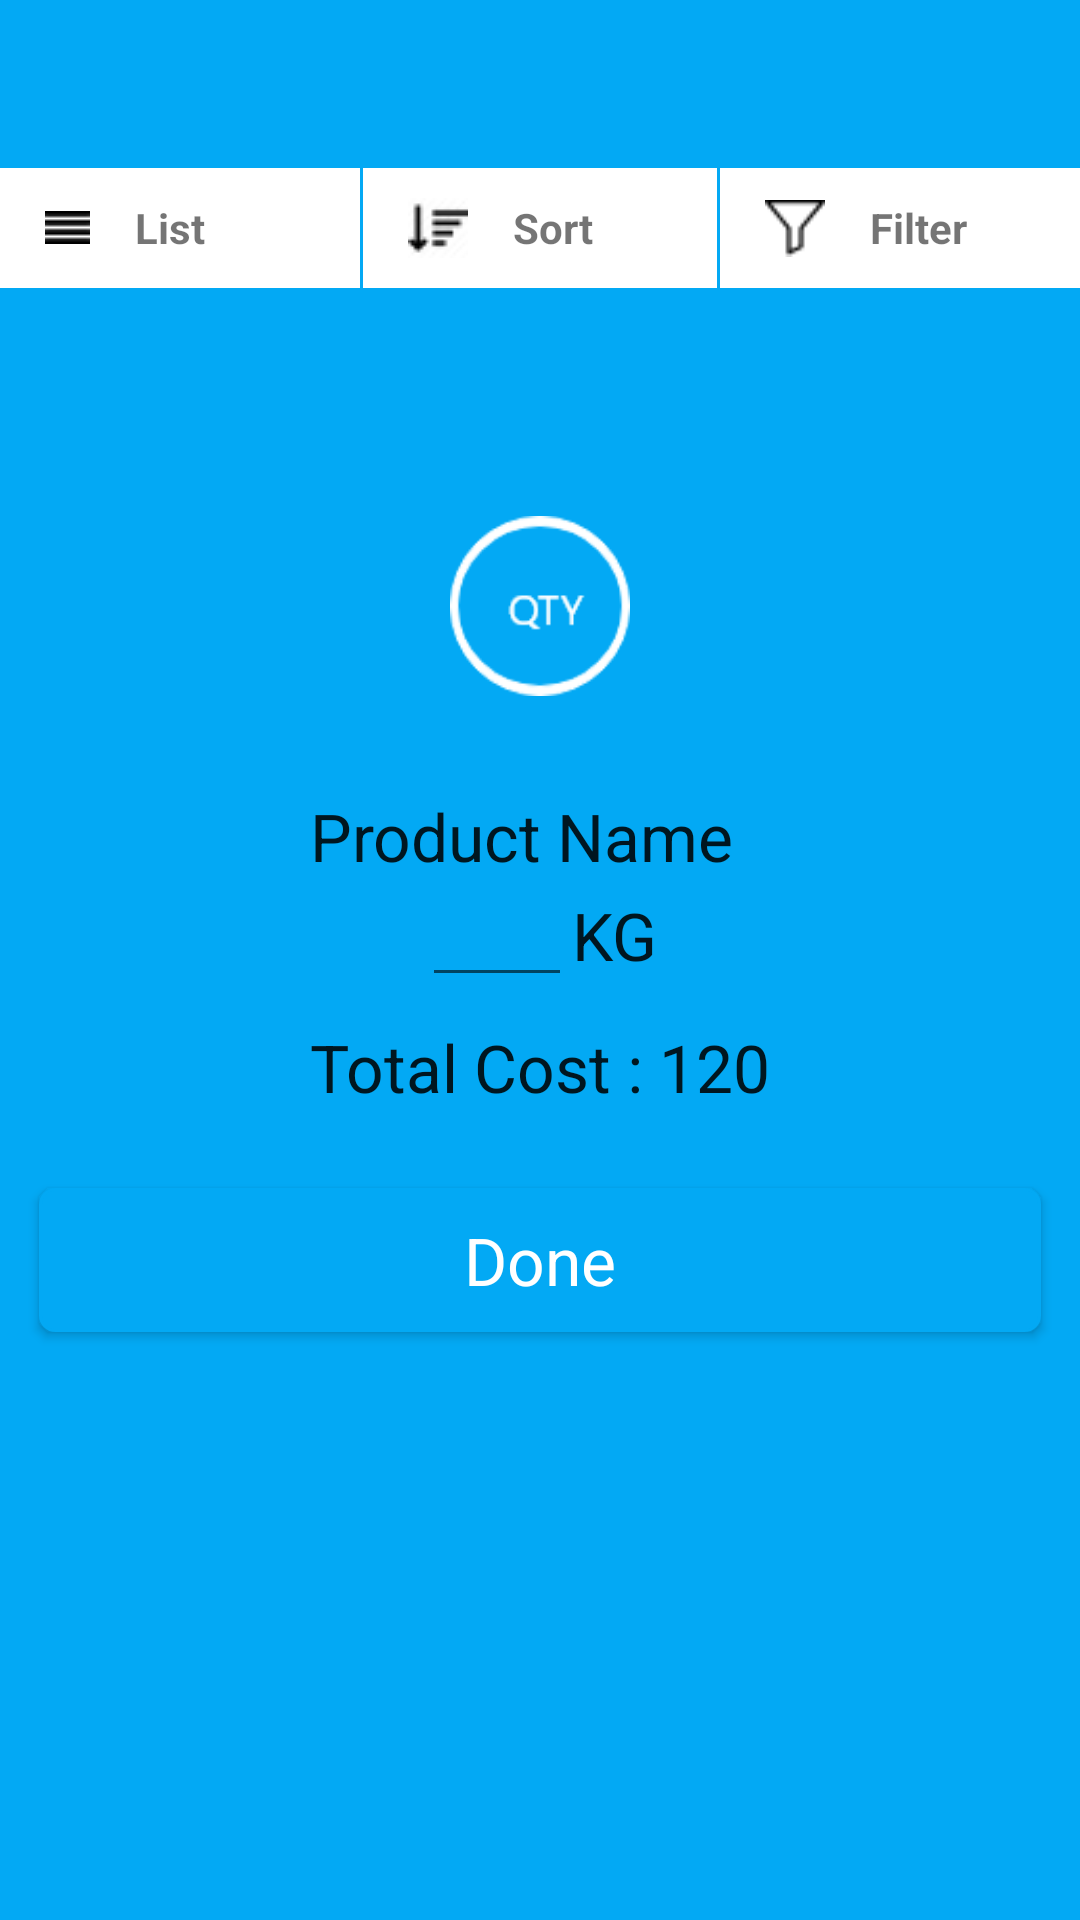

Write the Android layout XML for this screen, with the resource values it uses.
<!-- AndroidManifest.xml: application theme AppTheme -->
<!-- res/layout/optionselected.xml -->
<?xml version="1.0" encoding="utf-8"?>
<RelativeLayout xmlns:android="http://schemas.android.com/apk/res/android"
    android:layout_width="match_parent"
    android:layout_height="match_parent"
    xmlns:tools="http://schemas.android.com/tools"
    xmlns:app="http://schemas.android.com/apk/res-auto"
    android:background="#03A9F4"
    tools:context=".OptionActivity">

    <android.support.v7.widget.Toolbar
        android:id="@+id/optionToolbar"
        android:layout_width="match_parent"
        android:layout_height="?attr/actionBarSize"
        android:theme="@style/MyToolbar"
        android:background="#03A9F4">
    </android.support.v7.widget.Toolbar>


    <ImageView
        android:id="@+id/sucesslocicon"
        android:layout_width="100dp"
        android:layout_height="100dp"
        android:layout_marginTop="152dp"
        android:elevation="6dp"
        android:src="@drawable/qty"
        android:layout_marginHorizontal="150dp"
        />

    <LinearLayout
        android:id="@+id/orderll"
        android:layout_width="340dp"
        android:layout_height="wrap_content"
        android:layout_alignStart="@+id/dark"
        android:layout_alignTop="@+id/dark"
        android:layout_alignParentEnd="true"
        android:layout_marginStart="8dp"
        android:layout_marginTop="204dp"
        android:layout_marginEnd="8dp"
        android:background="@drawable/order"
        android:elevation="4dp"
        android:gravity="center"
        android:orientation="vertical"
        android:paddingTop="60dp"
      >

        <TextView
            android:layout_width="153dp"
            android:layout_height="27dp"
            android:text='Product Name'
            android:textAppearance="@style/TextAppearance.AppCompat.Large"/>
       <LinearLayout
           android:layout_width="wrap_content"
           android:layout_height="wrap_content"
           android:orientation="horizontal">
        <EditText
            android:layout_width="50dp"
            android:layout_height="wrap_content"

            />
        <TextView
            android:layout_width="wrap_content"
            android:layout_height="50dp"
            android:text="KG"
            android:textAppearance="@style/TextAppearance.AppCompat.Large"/>
        </LinearLayout>
        <LinearLayout
            android:layout_width="wrap_content"
            android:layout_height="wrap_content"
            android:orientation="horizontal">

            <TextView
                android:layout_width="wrap_content"
                android:layout_height="50dp"
                android:text="Total Cost : "
                android:textAppearance="@style/TextAppearance.AppCompat.Large"/>

            <TextView
                android:layout_width="wrap_content"
                android:layout_height="50dp"
                android:text="120"
                android:textAppearance="@style/TextAppearance.AppCompat.Large"/>

        </LinearLayout>

        <Button
            android:layout_width="match_parent"
            android:layout_height="match_parent"
            android:text="Done"
            android:layout_margin="5dp"
            android:textAppearance="@style/TextAppearance.AppCompat.Large"
            android:background="@drawable/button3"
            android:textColor="@android:color/white"
            />
    </LinearLayout>
    <LinearLayout
        android:id="@+id/dark"
        android:layout_width="match_parent"
        android:layout_height="match_parent"
        android:background="@drawable/dark"
        android:elevation="3dp"
        android:orientation="vertical"
        android:padding="60dp">

    </LinearLayout>




    <LinearLayout
        android:layout_width="match_parent"
        android:layout_height="40dp"
        android:layout_below="@id/optionToolbar"
        android:id="@+id/LinearLayout"
        >
    <LinearLayout

        android:orientation="horizontal"
        android:layout_width="match_parent"
        android:layout_height="40dp"
        android:layout_weight="1"
        android:background="@android:color/white"
        android:layout_below="@id/optionToolbar">
       <ImageView
           android:layout_width="15dp"
           android:layout_height="11dp"
           android:src="@drawable/options"
           android:layout_gravity="center"
           android:layout_marginHorizontal="15dp"/>
        <TextView
            android:layout_width="wrap_content"
            android:layout_height="wrap_content"
            android:text="List"
            android:textStyle="bold"
            android:layout_gravity="center"
            />
    </LinearLayout>
        <LinearLayout
            android:orientation="horizontal"
            android:layout_width="match_parent"
            android:layout_height="40dp"
            android:layout_marginRight="1dp"
            android:layout_marginLeft="1dp"
            android:layout_weight="1"
            android:background="@android:color/white"
            android:layout_below="@id/optionToolbar">
            <ImageView
                android:layout_width="20dp"
                android:layout_height="20dp"
                android:src="@drawable/sort"
                android:layout_gravity="center_vertical"
                android:layout_marginHorizontal="15dp"/>
            <TextView
                android:layout_width="wrap_content"
                android:layout_height="wrap_content"
                android:text="Sort"
                android:textStyle="bold"
                android:layout_gravity="center_vertical"
                />
        </LinearLayout>
            <LinearLayout
                android:id="@+id/optionLL1"
                android:orientation="horizontal"
                android:layout_width="match_parent"
                android:layout_height="40dp"
                android:layout_weight="1"
                android:background="@android:color/white"
                android:layout_below="@id/optionToolbar">
                <ImageView
                    android:layout_width="20dp"
                    android:layout_height="20dp"
                    android:src="@drawable/filter"
                    android:layout_gravity="center_vertical"
                    android:layout_marginHorizontal="15dp"/>
                <TextView
                    android:layout_width="wrap_content"
                    android:layout_height="wrap_content"
                    android:text="Filter"
                    android:textStyle="bold"
                    android:layout_gravity="center_vertical"
                    />
        
    </LinearLayout>
    </LinearLayout>

    <android.support.v7.widget.RecyclerView
        android:layout_width="match_parent"
        android:layout_height="match_parent"
        android:padding="16dp"
        android:layout_below="@id/LinearLayout">

    </android.support.v7.widget.RecyclerView>


</RelativeLayout>
<!-- resources referenced by this layout -->
<resources>
  <!-- drawable button3 (drawable) -->
  <?xml version="1.0" encoding="utf-8"?>
  <shape xmlns:android="http://schemas.android.com/apk/res/android"
      android:shape="rectangle" >
  
      <stroke
          android:drawable="@android:color/transparent"
          android:width="1dp"
          android:color="#03A9F4" >
      </stroke>
  
      <solid android:color="#03A9F4" />
  
      <corners
          android:radius="5dp" />
  
  </shape>
  <!-- drawable filter: png bitmap (drawable, 318 bytes) -->
  <!-- drawable options: png bitmap (drawable-mdpi, 127 bytes) -->
  <!-- drawable qty: png bitmap (drawable-mdpi, 3758 bytes) -->
  <!-- drawable sort: png bitmap (drawable, 527 bytes) -->
  <style name="MyToolbar" parent="ThemeOverlay.AppCompat.Light">
          <item name="android:textColorPrimary">@android:color/white</item> 
          <item name="android:textColorSecondary">@android:color/white</item> 
      </style>
  <style name="AppTheme" parent="Theme.AppCompat.Light.NoActionBar">
          
          <item name="colorPrimary">@color/colorPrimary</item>
          <item name="colorPrimaryDark">@color/colorPrimaryDark</item>
          <item name="colorAccent">@color/colorAccent</item>
      </style>
  <!-- not gathered from this repository: default colours our renderer supplied (Android Studio template values) -->
  <color name="colorPrimary">#FF6200EE</color>
  <color name="colorPrimaryDark">#FF3700B3</color>
  <color name="colorAccent">#FF03DAC5</color>
</resources>
